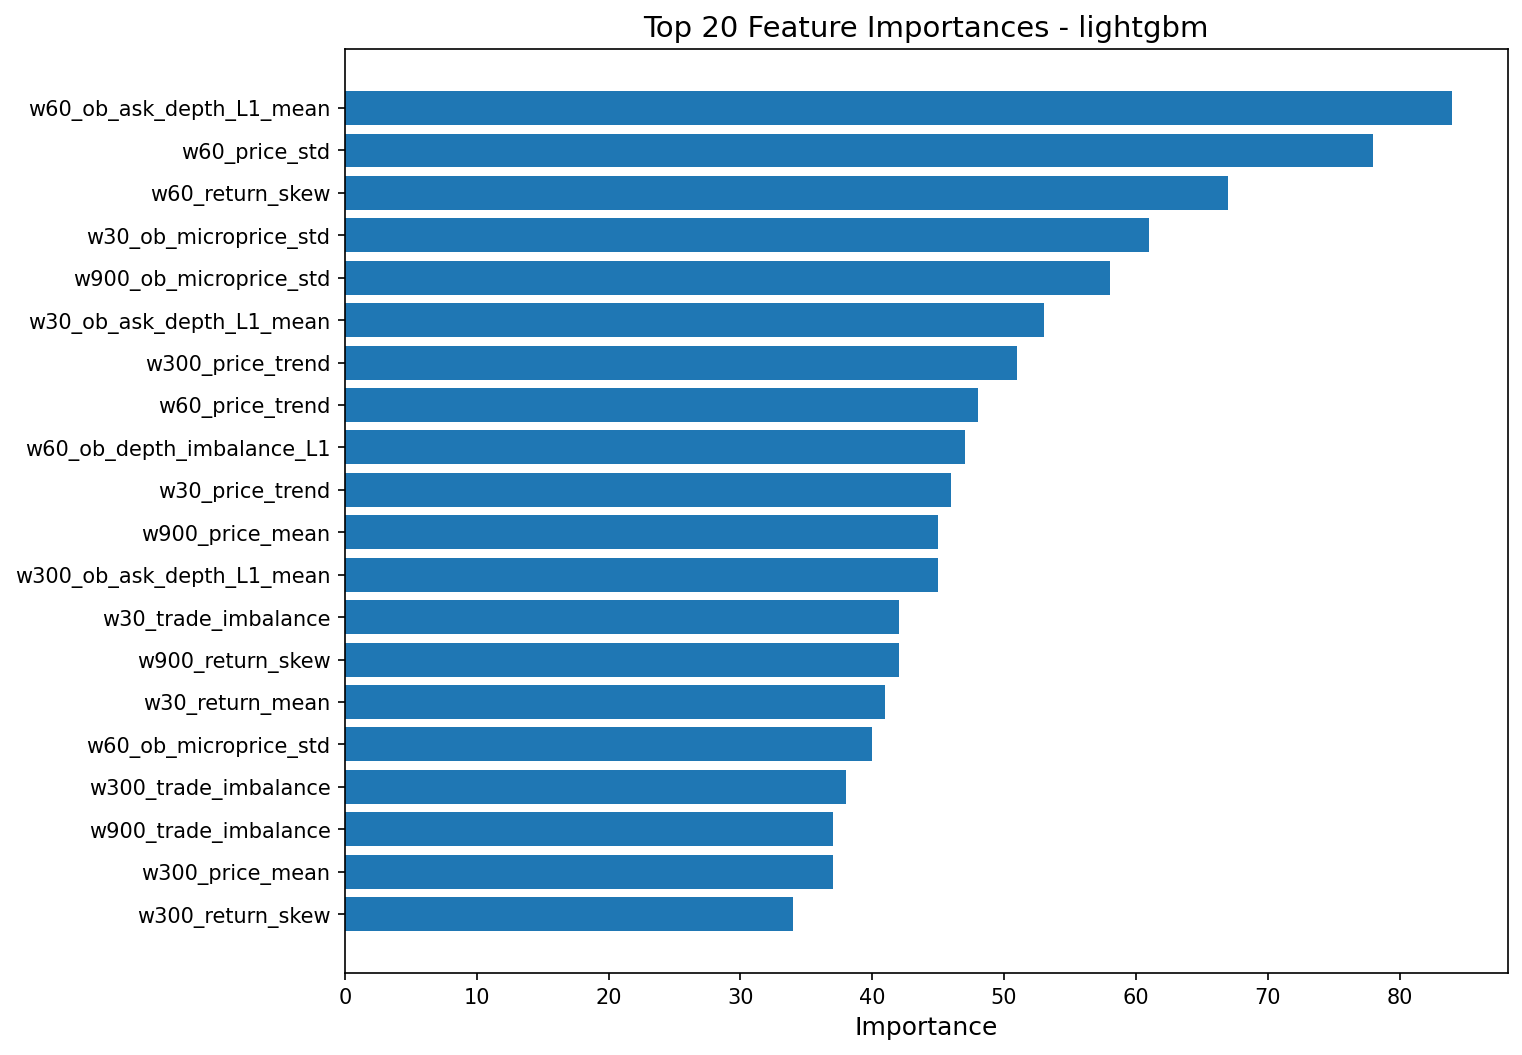

Data behind this chart, as committed beside it:
feature, importance
w60_ob_ask_depth_L1_mean, 84
w60_price_std, 78
w60_return_skew, 67
w30_ob_microprice_std, 61
w900_ob_microprice_std, 58
w30_ob_ask_depth_L1_mean, 53
w300_price_trend, 51
w60_price_trend, 48
w60_ob_depth_imbalance_L1, 47
w30_price_trend, 46
w900_price_mean, 45
w300_ob_ask_depth_L1_mean, 45
w30_trade_imbalance, 42
w900_return_skew, 42
w30_return_mean, 41
w60_ob_microprice_std, 40
w300_trade_imbalance, 38
w900_trade_imbalance, 37
w300_price_mean, 37
w300_return_skew, 34
w300_spread_std, 34
w300_ob_bid_depth_L1_mean, 34
w60_price_range, 34
w900_price_trend, 33
w30_price_mean, 31
w30_return_skew, 31
w60_price_mean, 30
w300_ob_depth_imbalance_L1, 30
w60_return_kurt, 30
w30_return_kurt, 29
w30_spread_mean, 29
w300_trade_volume, 29
w30_ob_microprice_mean, 28
w900_return_std, 28
w30_spread_std, 28
w60_return_mean, 28
w30_avg_trade_size, 27
w60_trade_imbalance, 27
w900_price_momentum, 27
w60_ob_bid_depth_L1_mean, 26
w30_ob_bid_depth_L1_mean, 26
w60_trade_volume, 25
w60_return_std, 25
w900_spread_mean, 25
w300_return_mean, 25
w30_price_momentum, 25
w30_price_max, 24
w60_spread_std, 23
w900_ob_microprice_mean, 23
w30_trade_volume, 23
w900_spread_std, 23
w300_price_std, 22
w30_tick_rate, 22
w30_price_min, 22
w30_avg_tick_interval, 22
w30_ob_depth_imbalance_L1, 20
w30_tick_interval_std, 20
w60_price_max, 20
w30_volatility_lag1, 20
w900_tick_interval_std, 20
... 51 more rows
